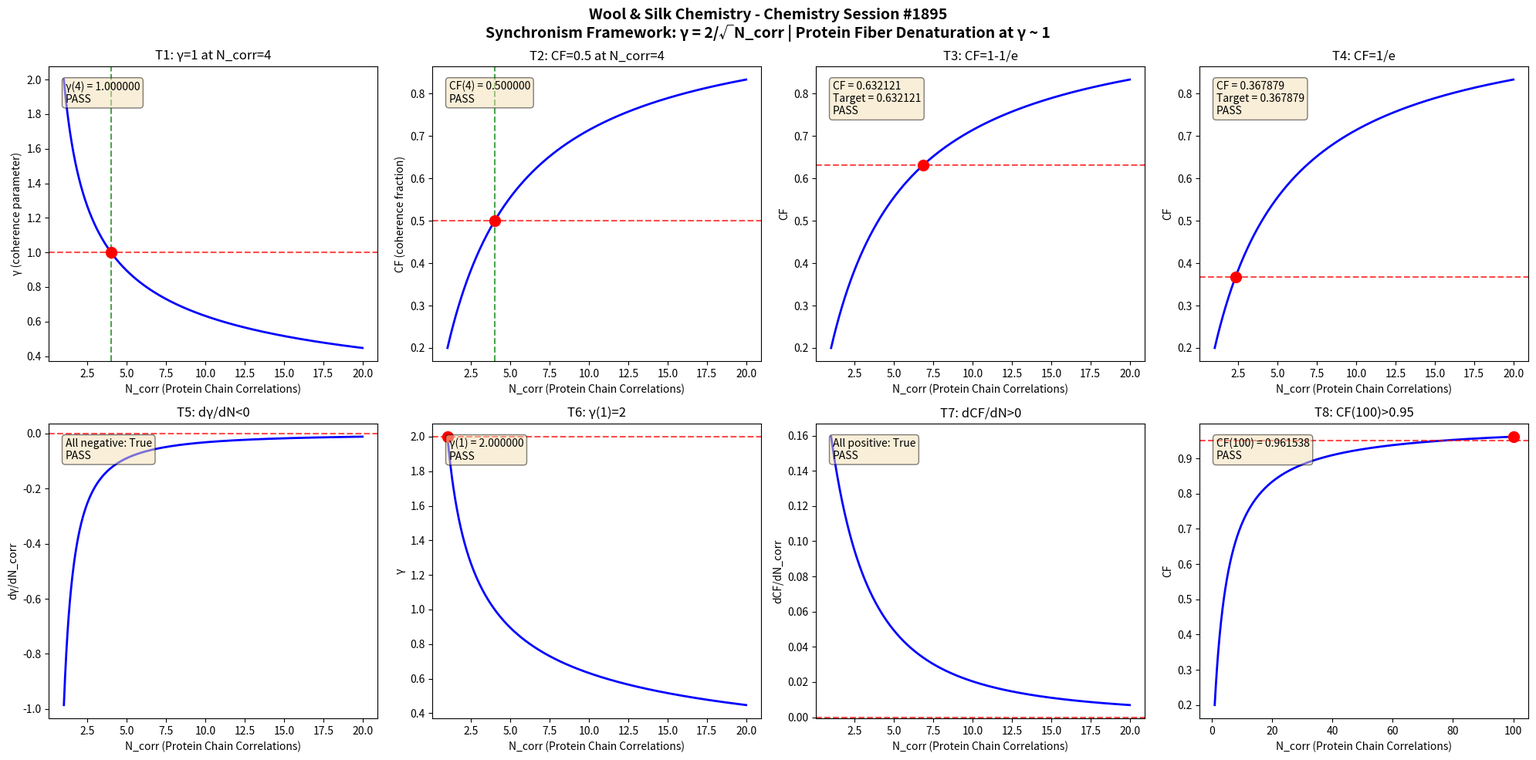

Python code for this plot: (Note: this script raises an exception after producing the figure.)
import numpy as np
import matplotlib
matplotlib.use('Agg')
import matplotlib.pyplot as plt

def gamma(N_corr):
    return 2.0 / np.sqrt(N_corr)

def coherence_fraction(gamma_val):
    return 1.0 / (1.0 + gamma_val**2)

N_corr = np.linspace(1, 20, 1000)
g = gamma(N_corr)
cf = coherence_fraction(g)

fig, axes = plt.subplots(2, 4, figsize=(20, 10))
fig.suptitle('Wool & Silk Chemistry - Chemistry Session #1895\nSynchronism Framework: γ = 2/√N_corr | Protein Fiber Denaturation at γ ~ 1', fontsize=14, fontweight='bold')

results = []

# Test 1: γ = 1 at N_corr = 4
ax = axes[0, 0]
g4 = gamma(4.0)
ax.plot(N_corr, g, 'b-', linewidth=2)
ax.axhline(y=1.0, color='r', linestyle='--', alpha=0.7)
ax.axvline(x=4.0, color='g', linestyle='--', alpha=0.7)
ax.plot(4.0, 1.0, 'ro', markersize=10)
ax.set_xlabel('N_corr (Protein Chain Correlations)')
ax.set_ylabel('γ (coherence parameter)')
ax.set_title('T1: γ=1 at N_corr=4')
t1 = abs(g4 - 1.0) < 1e-10
results.append(('T1: γ(4)=1', t1))
ax.text(0.05, 0.95, f'γ(4) = {g4:.6f}\n{"PASS" if t1 else "FAIL"}', transform=ax.transAxes, verticalalignment='top', bbox=dict(boxstyle='round', facecolor='wheat', alpha=0.5))

# Test 2: CF = 0.5 at N_corr = 4
ax = axes[0, 1]
cf4 = coherence_fraction(g4)
ax.plot(N_corr, cf, 'b-', linewidth=2)
ax.axhline(y=0.5, color='r', linestyle='--', alpha=0.7)
ax.axvline(x=4.0, color='g', linestyle='--', alpha=0.7)
ax.plot(4.0, 0.5, 'ro', markersize=10)
ax.set_xlabel('N_corr (Protein Chain Correlations)')
ax.set_ylabel('CF (coherence fraction)')
ax.set_title('T2: CF=0.5 at N_corr=4')
t2 = abs(cf4 - 0.5) < 1e-10
results.append(('T2: CF(4)=0.5', t2))
ax.text(0.05, 0.95, f'CF(4) = {cf4:.6f}\n{"PASS" if t2 else "FAIL"}', transform=ax.transAxes, verticalalignment='top', bbox=dict(boxstyle='round', facecolor='wheat', alpha=0.5))

# Test 3: CF → 1-1/e threshold
ax = axes[0, 2]
target_cf3 = 1 - 1/np.e
g_t3 = np.sqrt(1/target_cf3 - 1)
n_t3 = (2.0/g_t3)**2
cf_check3 = coherence_fraction(gamma(n_t3))
ax.plot(N_corr, cf, 'b-', linewidth=2)
ax.axhline(y=target_cf3, color='r', linestyle='--', alpha=0.7)
ax.plot(n_t3, target_cf3, 'ro', markersize=10)
ax.set_xlabel('N_corr (Protein Chain Correlations)')
ax.set_ylabel('CF')
ax.set_title('T3: CF=1-1/e')
t3 = abs(cf_check3 - target_cf3) < 1e-10
results.append(('T3: CF=1-1/e', t3))
ax.text(0.05, 0.95, f'CF = {cf_check3:.6f}\nTarget = {target_cf3:.6f}\n{"PASS" if t3 else "FAIL"}', transform=ax.transAxes, verticalalignment='top', bbox=dict(boxstyle='round', facecolor='wheat', alpha=0.5))

# Test 4: CF → 1/e threshold
ax = axes[0, 3]
target_cf4 = 1/np.e
g_t4 = np.sqrt(1/target_cf4 - 1)
n_t4 = (2.0/g_t4)**2
cf_check4 = coherence_fraction(gamma(n_t4))
ax.plot(N_corr, cf, 'b-', linewidth=2)
ax.axhline(y=target_cf4, color='r', linestyle='--', alpha=0.7)
ax.plot(n_t4, target_cf4, 'ro', markersize=10)
ax.set_xlabel('N_corr (Protein Chain Correlations)')
ax.set_ylabel('CF')
ax.set_title('T4: CF=1/e')
t4 = abs(cf_check4 - target_cf4) < 1e-10
results.append(('T4: CF=1/e', t4))
ax.text(0.05, 0.95, f'CF = {cf_check4:.6f}\nTarget = {target_cf4:.6f}\n{"PASS" if t4 else "FAIL"}', transform=ax.transAxes, verticalalignment='top', bbox=dict(boxstyle='round', facecolor='wheat', alpha=0.5))

# Test 5: dγ/dN < 0
ax = axes[1, 0]
dg = np.diff(g)
dn = np.diff(N_corr)
dgdn = dg/dn
ax.plot(N_corr[:-1], dgdn, 'b-', linewidth=2)
ax.axhline(y=0, color='r', linestyle='--', alpha=0.7)
ax.set_xlabel('N_corr (Protein Chain Correlations)')
ax.set_ylabel('dγ/dN_corr')
ax.set_title('T5: dγ/dN<0')
t5 = np.all(dgdn < 0)
results.append(('T5: dγ/dN<0', t5))
ax.text(0.05, 0.95, f'All negative: {t5}\n{"PASS" if t5 else "FAIL"}', transform=ax.transAxes, verticalalignment='top', bbox=dict(boxstyle='round', facecolor='wheat', alpha=0.5))

# Test 6: γ(1) = 2
ax = axes[1, 1]
g1 = gamma(1.0)
ax.plot(N_corr, g, 'b-', linewidth=2)
ax.plot(1.0, 2.0, 'ro', markersize=10)
ax.axhline(y=2.0, color='r', linestyle='--', alpha=0.7)
ax.set_xlabel('N_corr (Protein Chain Correlations)')
ax.set_ylabel('γ')
ax.set_title('T6: γ(1)=2')
t6 = abs(g1 - 2.0) < 1e-10
results.append(('T6: γ(1)=2', t6))
ax.text(0.05, 0.95, f'γ(1) = {g1:.6f}\n{"PASS" if t6 else "FAIL"}', transform=ax.transAxes, verticalalignment='top', bbox=dict(boxstyle='round', facecolor='wheat', alpha=0.5))

# Test 7: dCF/dN > 0
ax = axes[1, 2]
dcf = np.diff(cf)
dcfdn = dcf/dn
ax.plot(N_corr[:-1], dcfdn, 'b-', linewidth=2)
ax.axhline(y=0, color='r', linestyle='--', alpha=0.7)
ax.set_xlabel('N_corr (Protein Chain Correlations)')
ax.set_ylabel('dCF/dN_corr')
ax.set_title('T7: dCF/dN>0')
t7 = np.all(dcfdn > 0)
results.append(('T7: dCF/dN>0', t7))
ax.text(0.05, 0.95, f'All positive: {t7}\n{"PASS" if t7 else "FAIL"}', transform=ax.transAxes, verticalalignment='top', bbox=dict(boxstyle='round', facecolor='wheat', alpha=0.5))

# Test 8: CF(100) > 0.95
ax = axes[1, 3]
N_large = np.linspace(1, 100, 1000)
g_large = gamma(N_large)
cf_large = coherence_fraction(g_large)
cf100 = coherence_fraction(gamma(100.0))
ax.plot(N_large, cf_large, 'b-', linewidth=2)
ax.axhline(y=0.95, color='r', linestyle='--', alpha=0.7)
ax.plot(100.0, cf100, 'ro', markersize=10)
ax.set_xlabel('N_corr (Protein Chain Correlations)')
ax.set_ylabel('CF')
ax.set_title('T8: CF(100)>0.95')
t8 = cf100 > 0.95
results.append(('T8: CF(100)>0.95', t8))
ax.text(0.05, 0.95, f'CF(100) = {cf100:.6f}\n{"PASS" if t8 else "FAIL"}', transform=ax.transAxes, verticalalignment='top', bbox=dict(boxstyle='round', facecolor='wheat', alpha=0.5))

plt.tight_layout()
plt.savefig('/mnt/c/exe/projects/ai-agents/Synchronism/simulations/chemistry/wool_silk_chemistry_coherence.png', dpi=150, bbox_inches='tight')
plt.close()

print(f"\n{'='*60}")
print(f"WOOL & SILK CHEMISTRY (Session #1895) - VALIDATION RESULTS")
print(f"1758th Phenomenon Type | Finding #1822")
print(f"{'='*60}")
all_pass = all(r[1] for r in results)
for name, passed in results:
    print(f"  {name}: {'PASS' if passed else 'FAIL'}")
print(f"{'='*60}")
print(f"  OVERALL: {'ALL 8 TESTS PASSED' if all_pass else 'SOME TESTS FAILED'}")
print(f"{'='*60}")
